14-way image classification set "MasterDataset" from GitHub (shihabpk99/AI-Powered-Crop-Disease-Detection-System); label vocabulary: potato bacterial disease, potato fungal disease, potato healthy, potato late blight, rice blast, rice brown spot, rice healthy, rice sheath blight, rice tungro virus, wheat black point, wheat blast, wheat fusarium foot rot, wheat healthy, wheat leaf blight.

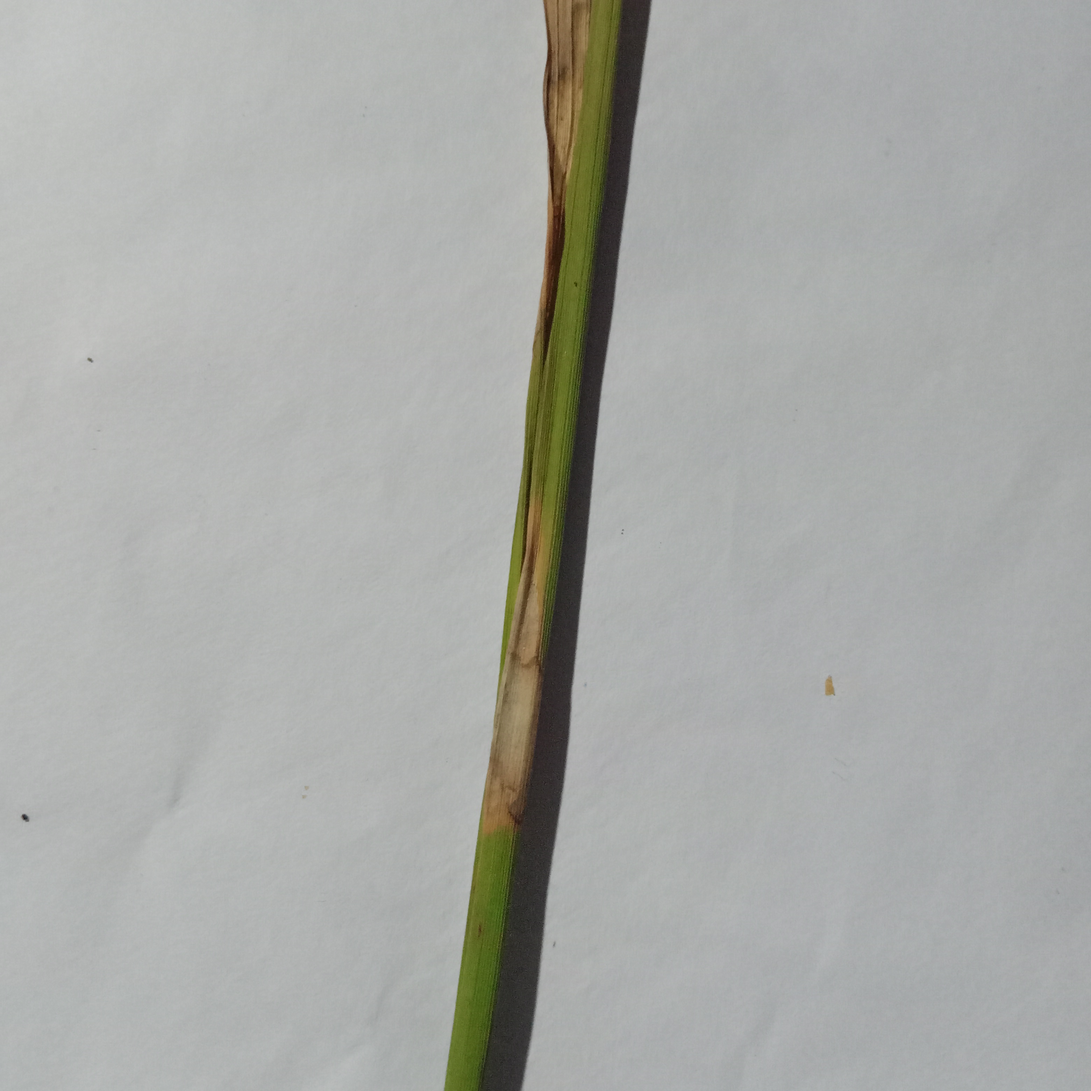
Label: rice blast

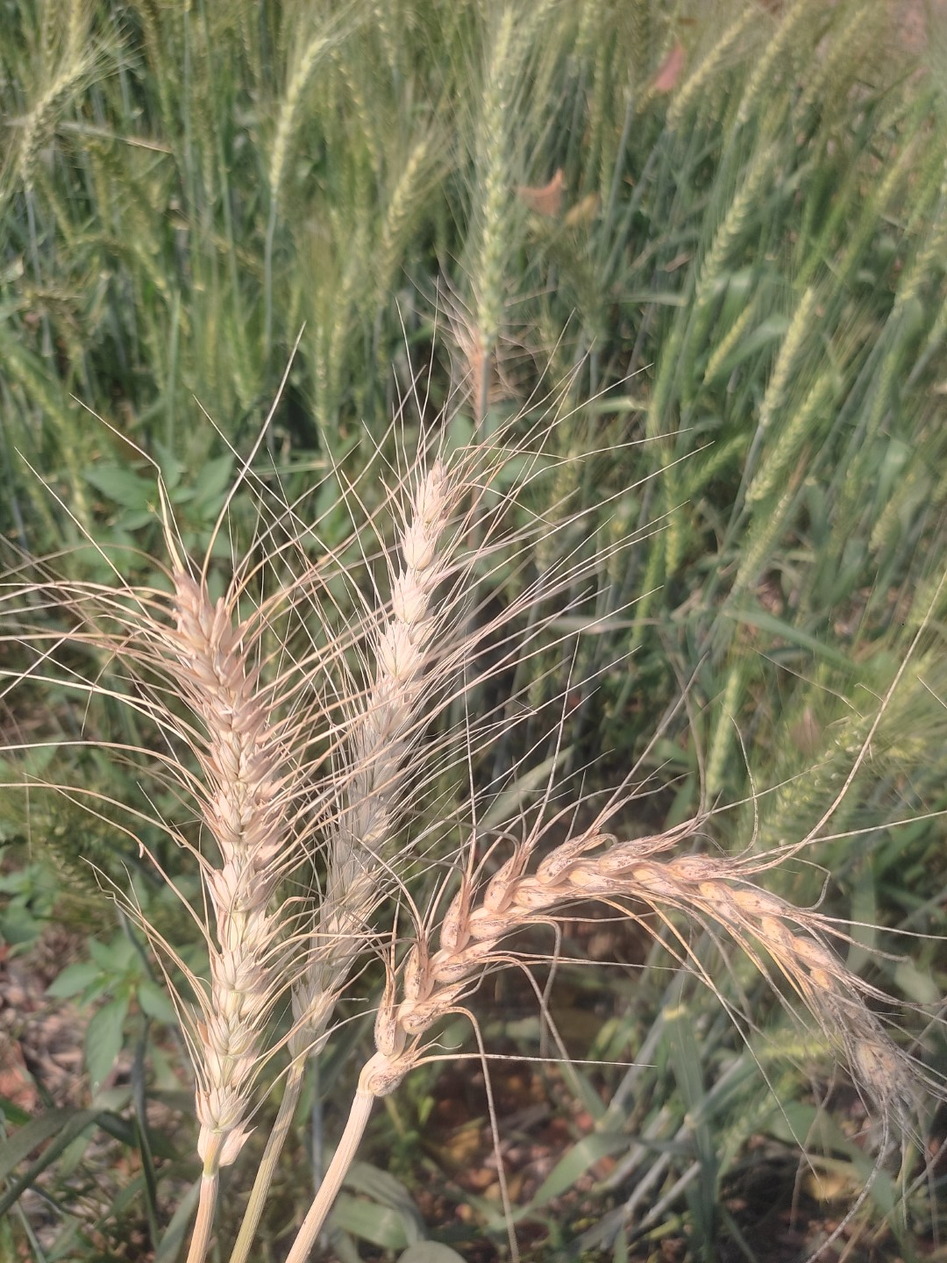
Label: wheat blast

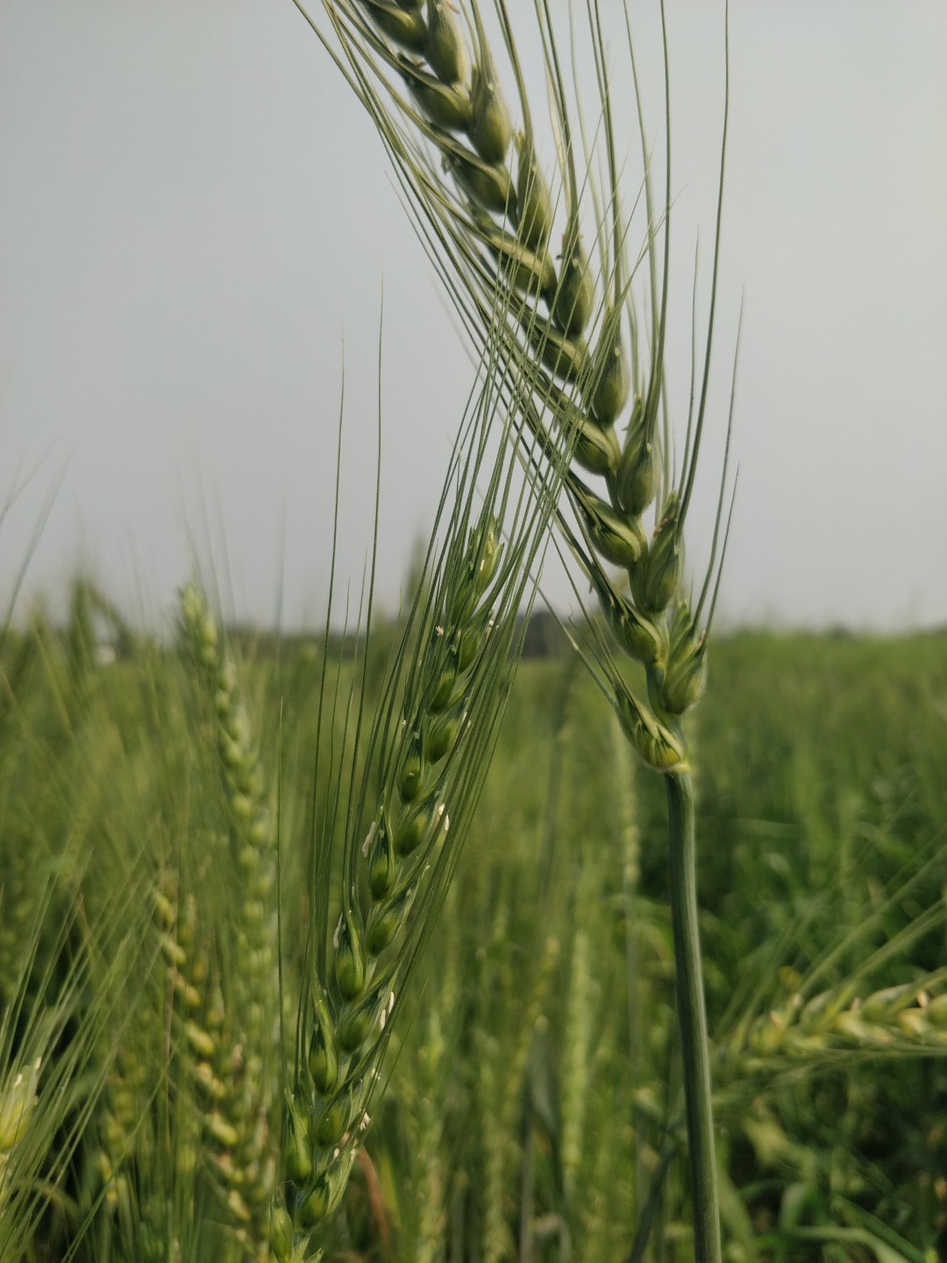
Label: wheat healthy

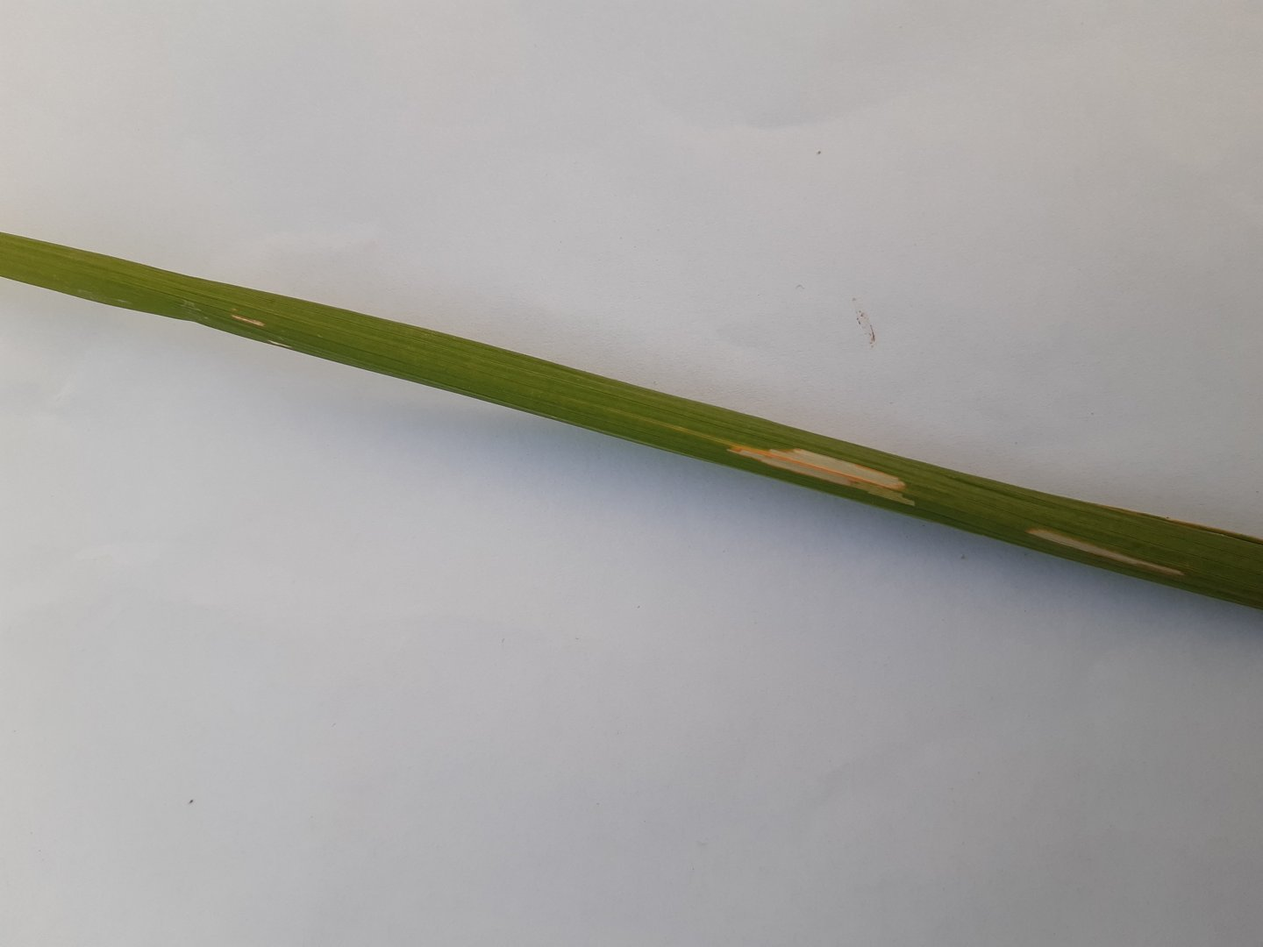
Label: rice sheath blight

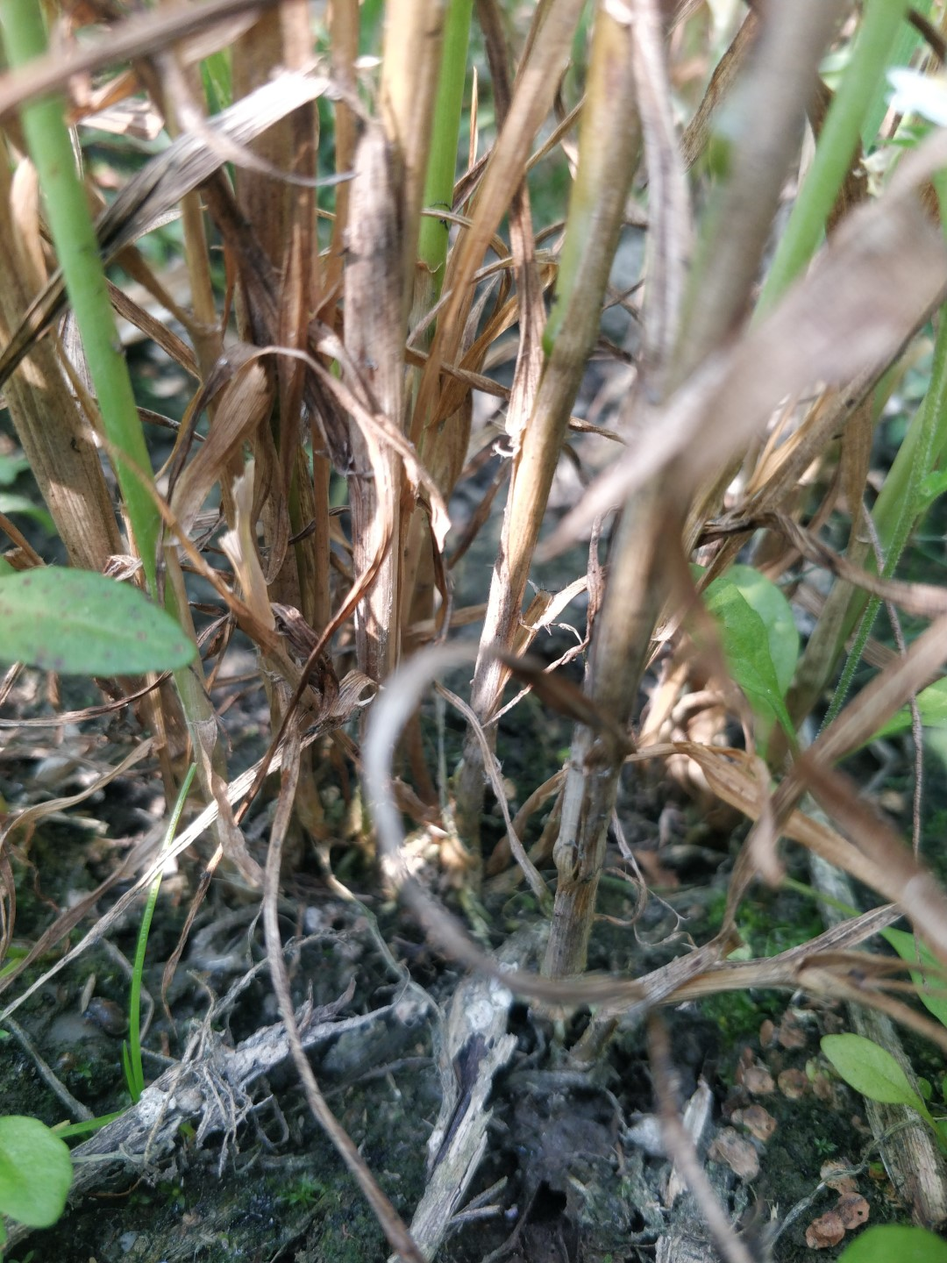
Label: wheat fusarium foot rot

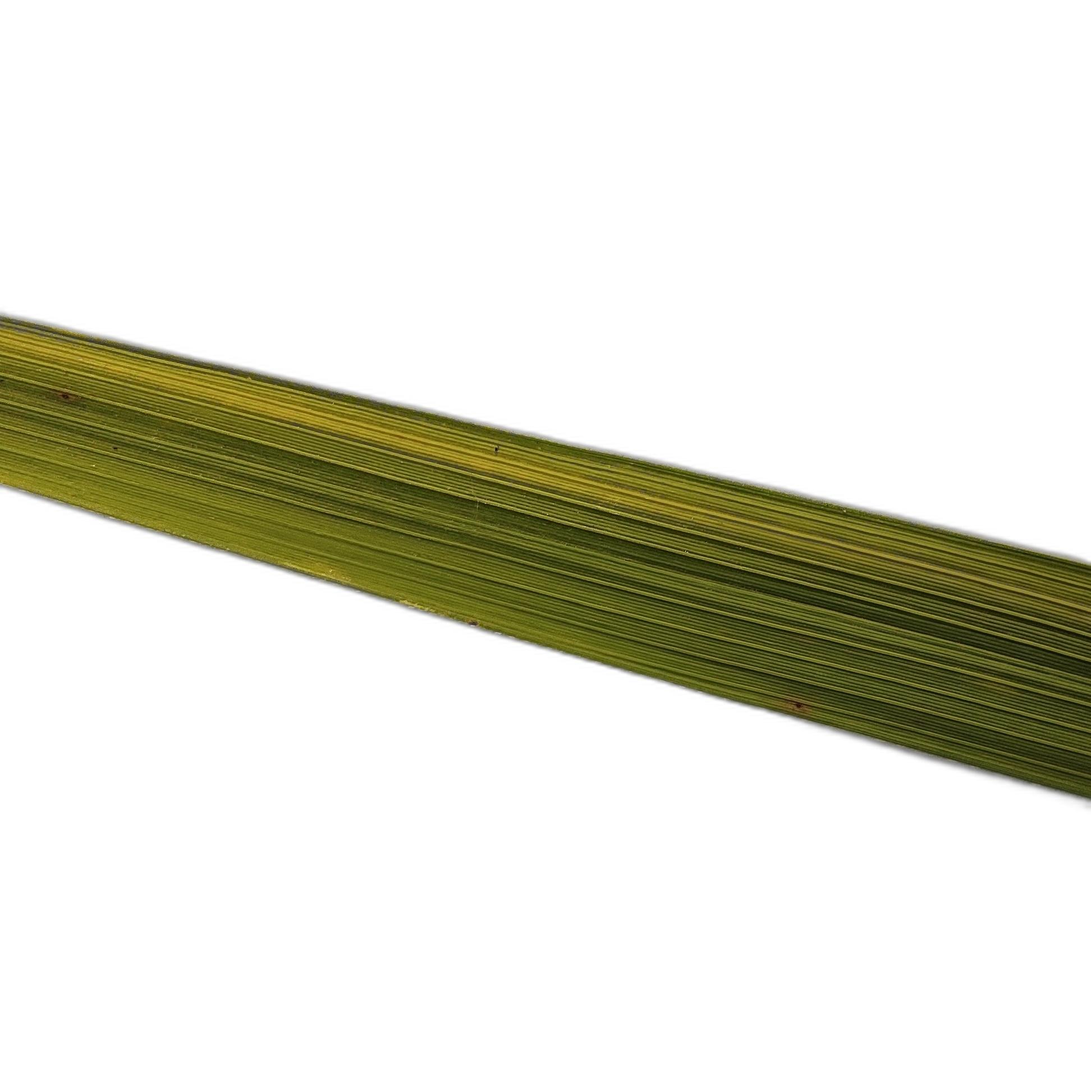
Label: rice tungro virus
